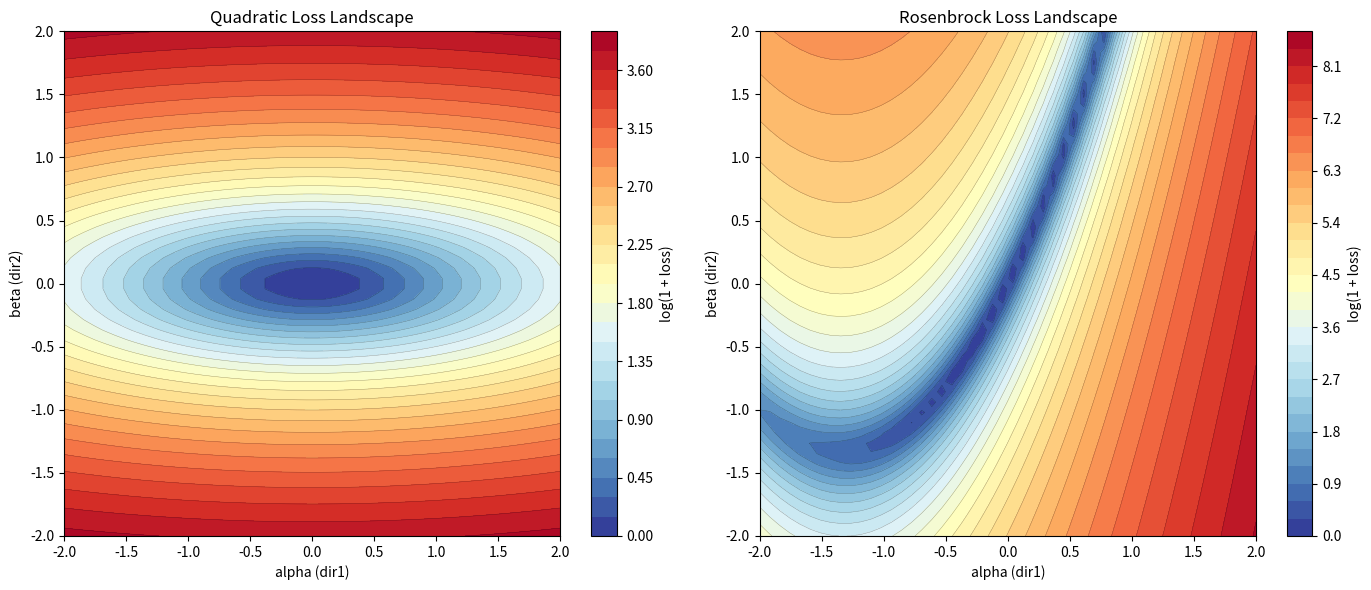

The matplotlib source for this figure: (Note: this script raises an exception after producing the figure.)
import numpy as np
import matplotlib.pyplot as plt
from typing import Callable, Tuple

# ── 1D Loss Slice ─────────────────────────────────────────────────────────
def plot_1d_slice(fn: Callable, center: np.ndarray, direction: np.ndarray,
                  alpha_range=(-2, 2), n_points=200, ax=None, label=''):
    alphas = np.linspace(*alpha_range, n_points)
    losses = [fn(center + a * direction)[0] for a in alphas]
    if ax is None:
        fig, ax = plt.subplots()
    ax.plot(alphas, losses, label=label)
    return alphas, losses

# ── Filter normalization ───────────────────────────────────────────────────
def filter_normalize(direction: np.ndarray, reference: np.ndarray) -> np.ndarray:
    """Scale direction to have same norm as reference (Li et al., 2018)."""
    ref_norm = np.linalg.norm(reference)
    dir_norm = np.linalg.norm(direction)
    if dir_norm < 1e-10:
        return direction
    return direction * (ref_norm / dir_norm)

# ── 2D Loss Surface ────────────────────────────────────────────────────────
def loss_surface_2d(fn: Callable, center: np.ndarray,
                     dir1: np.ndarray, dir2: np.ndarray,
                     alpha_range=(-2, 2), n_grid=40):
    alphas = np.linspace(*alpha_range, n_grid)
    betas  = np.linspace(*alpha_range, n_grid)
    Z = np.zeros((n_grid, n_grid))
    for i, a in enumerate(alphas):
        for j, b in enumerate(betas):
            params = center + a * dir1 + b * dir2
            Z[i, j] = fn(params)[0]
    return alphas, betas, Z

# ── Test functions ─────────────────────────────────────────────────────────
def quadratic(x): return x[0]**2 + 10*x[1]**2, np.array([2*x[0], 20*x[1]])
def rosenbrock(x):
    a, b = 1.0, 100.0
    loss = (a-x[0])**2 + b*(x[1]-x[0]**2)**2
    return loss, np.array([-2*(a-x[0])-4*b*x[0]*(x[1]-x[0]**2), 2*b*(x[1]-x[0]**2)])

# ── 2D landscape for quadratic ─────────────────────────────────────────────
center = np.array([0.0, 0.0])
dir1 = np.array([1.0, 0.0])
dir2 = np.array([0.0, 1.0])

alphas, betas, Z_quad = loss_surface_2d(quadratic, center, dir1, dir2,
                                          alpha_range=(-2, 2), n_grid=50)
_, _, Z_rb = loss_surface_2d(rosenbrock, np.array([1.0, 1.0]), dir1, dir2,
                               alpha_range=(-1.5, 1.5), n_grid=50)

fig, axes = plt.subplots(1, 2, figsize=(14, 6))

for ax, (Z, title) in zip(axes, [(Z_quad, 'Quadratic Loss Landscape'),
                                   (Z_rb, 'Rosenbrock Loss Landscape')]):
    A, B = np.meshgrid(alphas, betas)
    cf = ax.contourf(A, B, np.log1p(Z.T), levels=30, cmap='RdYlBu_r')
    ax.contour(A, B, np.log1p(Z.T), levels=30, colors='k', linewidths=0.3, alpha=0.4)
    plt.colorbar(cf, ax=ax, label='log(1 + loss)')
    ax.set_title(title); ax.set_xlabel('alpha (dir1)'); ax.set_ylabel('beta (dir2)')

plt.tight_layout()
plt.savefig(f'{BASE}/s30_05_landscape_2d.png', dpi=100, bbox_inches='tight')
plt.show()
print('2D loss landscapes plotted.')

# ── Sharpness: power iteration on finite-difference Hessian ───────────────
def hessian_vec_product(fn: Callable, params: np.ndarray,
                          v: np.ndarray, eps: float = 1e-4) -> np.ndarray:
    """Hessian-vector product via finite differences."""
    _, g1 = fn(params + eps * v)
    _, g2 = fn(params - eps * v)
    return (g1 - g2) / (2 * eps)

def power_iteration_sharpness(fn: Callable, params: np.ndarray,
                                n_iters: int = 50) -> float:
    """Estimate largest Hessian eigenvalue (sharpness) via power iteration."""
    v = np.random.randn(*params.shape)
    v /= np.linalg.norm(v)
    eigenvalue = 0.0
    for _ in range(n_iters):
        Hv = hessian_vec_product(fn, params, v)
        eigenvalue = np.dot(v, Hv)
        v = Hv / (np.linalg.norm(Hv) + 1e-12)
    return eigenvalue

# Compare sharpness at flat vs sharp minima
np.random.seed(42)

# Sharp: conditioned quadratic minimum
def sharp_bowl(x):
    return 100*x[0]**2 + 100*x[1]**2, np.array([200*x[0], 200*x[1]])

def flat_bowl(x):
    return 0.1*x[0]**2 + 0.1*x[1]**2, np.array([0.2*x[0], 0.2*x[1]])

params = np.array([0.01, 0.01])  # Near minimum
sharp_sharpness = power_iteration_sharpness(sharp_bowl, params)
flat_sharpness  = power_iteration_sharpness(flat_bowl, params)

print('=== Sharpness Comparison ===')
print(f'Sharp bowl - max Hessian eigenvalue: {sharp_sharpness:.2f}')
print(f'Flat bowl  - max Hessian eigenvalue: {flat_sharpness:.2f}')
print()
print('Sharp minimum: large eigenvalue -> small perturbations cause large loss increases')
print('Flat minimum:  small eigenvalue -> robust to weight perturbations')
print()
print('Connection to generalization:')
print('  A flat minimum occupies more volume in weight space')
print('  -> More likely to stay in low-loss region after distributional shift')
print('  -> Better generalization (PAC-Bayes perspective)')

# ── 1D slices through flat vs sharp minima ────────────────────────────────
fig, axes = plt.subplots(1, 2, figsize=(14, 5))

center_flat  = np.array([0.0, 0.0])
center_sharp = np.array([0.0, 0.0])
direction = np.array([1.0, 0.5]) / np.linalg.norm([1.0, 0.5])

for ax, (fn, title) in zip(axes, [
    (flat_bowl,  'Flat Minimum (generalization-friendly)'),
    (sharp_bowl, 'Sharp Minimum (generalization risk)'),
]):
    plot_1d_slice(fn, center_flat, direction, alpha_range=(-1, 1), ax=ax, label='Loss slice')
    ax.set_title(title)
    ax.set_xlabel('Step along direction'); ax.set_ylabel('Loss')
    ax.grid(True, alpha=0.3)
    # Mark minimum
    ax.axvline(0, color='red', linestyle='--', alpha=0.7, label='Minimum')
    ax.legend()

plt.tight_layout()
plt.savefig(f'{BASE}/s30_05_flat_vs_sharp.png', dpi=100, bbox_inches='tight')
plt.show()
print('Flat vs sharp minimum visualization complete.')
